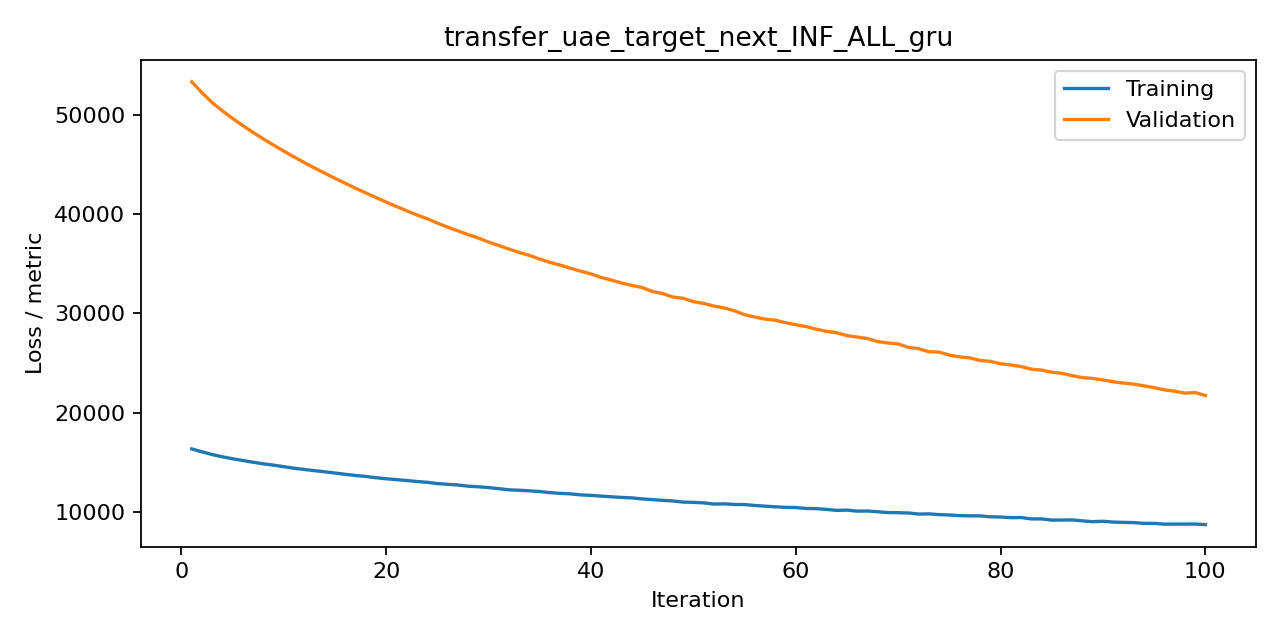

The file beside this chart, header and first rows:
iteration, train, valid, metric
1, 16356, 53295, mse
2, 16064, 52201, mse
3, 15789, 51205, mse
4, 15560, 50377, mse
5, 15361, 49605, mse
6, 15187, 48889, mse
7, 15013, 48205, mse
8, 14854, 47550, mse
9, 14721, 46928, mse
10, 14566, 46325, mse
11, 14411, 45739, mse
12, 14285, 45173, mse
13, 14164, 44626, mse
14, 14051, 44108, mse
15, 13928, 43587, mse
16, 13795, 43087, mse
17, 13685, 42594, mse
18, 13586, 42119, mse
19, 13458, 41651, mse
20, 13351, 41196, mse
21, 13264, 40749, mse
22, 13173, 40321, mse
23, 13076, 39899, mse
24, 12996, 39521, mse
25, 12868, 39076, mse
26, 12791, 38678, mse
27, 12729, 38297, mse
28, 12603, 37920, mse
29, 12544, 37573, mse
30, 12464, 37171, mse
31, 12351, 36825, mse
32, 12240, 36465, mse
33, 12196, 36126, mse
34, 12135, 35821, mse
35, 12062, 35458, mse
36, 11954, 35128, mse
37, 11883, 34852, mse
38, 11830, 34530, mse
39, 11730, 34238, mse
40, 11680, 33967, mse
41, 11606, 33608, mse
42, 11538, 33343, mse
43, 11471, 33045, mse
44, 11427, 32803, mse
45, 11323, 32597, mse
46, 11253, 32200, mse
47, 11179, 31987, mse
48, 11117, 31638, mse
49, 11005, 31512, mse
50, 10976, 31172, mse
51, 10926, 30998, mse
52, 10808, 30734, mse
53, 10828, 30544, mse
54, 10762, 30258, mse
55, 10754, 29864, mse
56, 10663, 29626, mse
57, 10594, 29418, mse
58, 10531, 29311, mse
59, 10474, 29060, mse
60, 10458, 28850, mse
... 40 more rows
